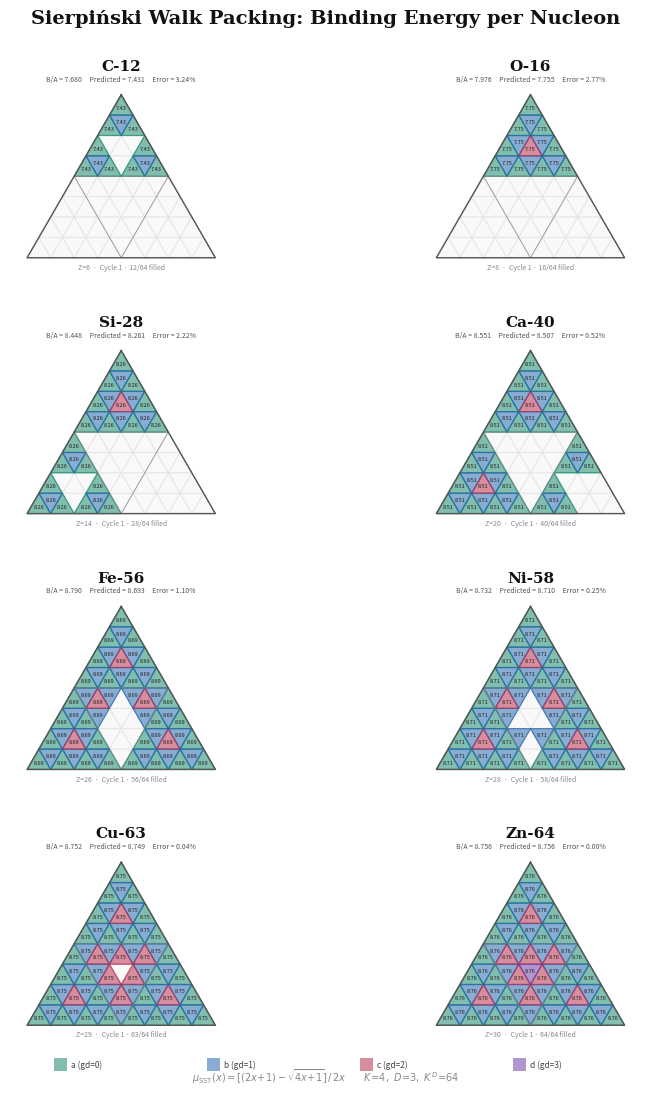

Here is the Python script that generated this plot: (Note: this script raises an exception after producing the figure.)
#!/usr/bin/env python3
"""
GFD Sierpiński Packing — 8-Panel Chart
========================================
Shows how nucleons pack into the 64-position Sierpiński walk
for 8 key elements. Each tile shows the uniform B/A that the
vortex distributes to every nucleon. Tiles colored by gate depth.

Letter size (8.5 × 11"), white background, journal-ready.

Stephen Nelson — Gravity Field Dynamics
"""

import math
import numpy as np
import matplotlib
matplotlib.use('Agg')
import matplotlib.pyplot as plt
from matplotlib.patches import Polygon
from matplotlib.collections import PatchCollection

K = 4; D = 3; KD = K**D

def mu_sst(x):
    if x <= 0: return 0
    return ((2*x + 1) - math.sqrt(4*x + 1)) / (2*x)

SUM64 = sum(mu_sst(i*i) for i in range(1, KD+1))
SCALE = 8.756 * KD / SUM64
BA_ZN = 8.756
CEIL1 = 2 * BA_ZN

def BA_up(A):
    if A < 1: return 0
    return SCALE * sum(mu_sst(i*i) for i in range(1, A+1)) / A

def BA_up_local(n):
    if n < 1: return 0
    return SCALE * sum(mu_sst(i*i) for i in range(1, n+1)) / n

ba_128 = min(BA_up(128), CEIL1 - BA_up(128))
delta = BA_ZN - ba_128
CEIL3 = ba_128 + BA_ZN - delta/2

def BA_model(A):
    if A < 1: return 0
    if A <= 64:
        return min(BA_up(A), CEIL1 - BA_up(A))
    else:
        return min(BA_up(A), CEIL1 - BA_up(A), CEIL3 - BA_up_local(A - 64))

def gate_depth(i):
    F = i // 16; C = (i % 16) // 4; S = i % 4
    return sum(1 for x in (F, C, S) if x == 3)

# Gate depth colors (print-safe)
GD_COLORS = {0: '#1a8a6e', 1: '#2868b0', 2: '#b83050', 3: '#7040a8'}
GD_COLORS_LIGHT = {0: '#d0efe8', 1: '#d0dff0', 2: '#f0d0d8', 3: '#e0d0f0'}
GD_LABELS = ['a', 'b', 'c', 'd']

# 8 elements
ELEMENTS = [
    ('C',   12,  6, 7.680),
    ('O',   16,  8, 7.976),
    ('Si',  28, 14, 8.448),
    ('Ca',  40, 20, 8.551),
    ('Fe',  56, 26, 8.790),
    ('Ni',  58, 28, 8.732),
    ('Cu',  63, 29, 8.752),
    ('Zn',  64, 30, 8.756),
]


def subdivide(p0, p1, p2, is_up):
    m01 = (0.5*(p0[0]+p1[0]), 0.5*(p0[1]+p1[1]))
    m12 = (0.5*(p1[0]+p2[0]), 0.5*(p1[1]+p2[1]))
    m02 = (0.5*(p0[0]+p2[0]), 0.5*(p0[1]+p2[1]))
    if is_up:
        return [
            (p0, m01, m02, True),
            (m01, p1, m12, True),
            (m02, m12, p2, True),
            (m01, m02, m12, False),  # inverted = gate
        ]
    else:
        return [
            (p0, m01, m02, False),
            (m01, p1, m12, False),
            (m02, m12, p2, False),
            (m01, m02, m12, True),
        ]


def build_64_triangles(cx, cy, size):
    """Build 64 sub-triangles centered at (cx, cy) with given size."""
    h = size * math.sqrt(3) / 2
    apex = (cx, cy + h * 0.6)
    bl = (cx - size/2, cy - h * 0.4)
    br = (cx + size/2, cy - h * 0.4)

    # Level 1: 4 faces
    faces = subdivide(apex, bl, br, True)
    # Level 2: 16 channels
    channels = []
    for p0, p1, p2, up in faces:
        channels.extend(subdivide(p0, p1, p2, up))
    # Level 3: 64 subchannels
    subs = []
    for p0, p1, p2, up in channels:
        subs.extend(subdivide(p0, p1, p2, up))

    return [(p0, p1, p2) for p0, p1, p2, up in subs]


def draw_element(ax, sym, A, Z, ba_known):
    ba_pred = BA_model(A)
    err_keV = (ba_pred - ba_known) * 1000

    # Build triangles
    tris = build_64_triangles(0.5, 0.33, 0.88)

    # Fill count: for A > 64, all 64 tiles are filled
    fill_count = min(A, 64)

    for i, (p0, p1, p2) in enumerate(tris):
        pts = np.array([p0, p1, p2])
        cx_t = np.mean(pts[:, 0])
        cy_t = np.mean(pts[:, 1])
        gd = gate_depth(i)

        if i < fill_count:
            # Filled tile
            color = GD_COLORS[gd]
            ax.fill(pts[:, 0], pts[:, 1], color=color, alpha=0.55, zorder=2)
            ax.plot(np.append(pts[:, 0], pts[0, 0]),
                    np.append(pts[:, 1], pts[0, 1]),
                    color=color, linewidth=0.4, alpha=0.8, zorder=3)

            # B/A value in each tile
            fontsize = 4.0
            ax.text(cx_t, cy_t, f'{ba_pred:.2f}',
                    ha='center', va='center', fontsize=fontsize,
                    color='#222222', fontweight='medium', zorder=4)
        else:
            # Empty tile
            ax.fill(pts[:, 0], pts[:, 1], color='#f0f0f0', alpha=0.4, zorder=1)
            ax.plot(np.append(pts[:, 0], pts[0, 0]),
                    np.append(pts[:, 1], pts[0, 1]),
                    color='#d0d0d0', linewidth=0.3, alpha=0.5, zorder=1)

    # Face outlines
    face_tris = build_64_triangles(0.5, 0.45, 0.88)
    # Reconstruct face-level triangles
    h = 0.88 * math.sqrt(3) / 2
    apex = (0.5, 0.33 + h * 0.6)
    bl = (0.5 - 0.88/2, 0.33 - h * 0.4)
    br = (0.5 + 0.88/2, 0.33 - h * 0.4)
    faces = subdivide(apex, bl, br, True)
    for p0, p1, p2, up in faces:
        pts = np.array([p0, p1, p2, p0])
        ax.plot(pts[:, 0], pts[:, 1], color='#888888', linewidth=0.6, alpha=0.5, zorder=5)

    # Outer triangle
    pts = np.array([apex, bl, br, apex])
    ax.plot(pts[:, 0], pts[:, 1], color='#555555', linewidth=1.0, zorder=5)

    # Element label
    cycle_note = ''
    if A <= 64:
        cycle_note = f'Cycle 1 · {A}/64 filled'
    elif A <= 128:
        cycle_note = f'Cycle 2 · 64/64 filled'
    else:
        cycle_note = f'Cycle 3 · 64/64 filled'

    # Element label at top
    ax.text(0.5, 0.92, f'{sym}-{A}', ha='center', va='center',
            fontsize=11, fontweight='bold', color='#111111', fontfamily='serif')
    
    err_pct = abs(ba_pred - ba_known) / ba_known * 100
    ax.text(0.5, 0.86, f'B/A = {ba_known:.3f}     Predicted = {ba_pred:.3f}     Error = {err_pct:.2f}%',
            ha='center', va='center', fontsize=5, color='#555555')

    # Z, cycle, fill at bottom
    ax.text(0.5, -0.02, f'Z={Z}  ·  {cycle_note}',
            ha='center', va='center', fontsize=5, color='#888888')
    ax.set_xlim(-0.02, 1.02)
    ax.set_ylim(-0.06, 0.98)
    ax.set_aspect('equal')
    ax.axis('off')


# ═══════════════════════════════════════
# BUILD FIGURE — 4×2 grid, letter size
# ═══════════════════════════════════════

fig, axes = plt.subplots(4, 2, figsize=(8.5, 11))
fig.patch.set_facecolor('white')

fig.suptitle('Sierpiński Walk Packing: Binding Energy per Nucleon',
             fontsize=14, fontweight='bold', color='#111111',
             fontfamily='serif', y=0.98)

for idx, (sym, A, Z, ba) in enumerate(ELEMENTS):
    row = idx // 2
    col = idx % 2
    ax = axes[row, col]
    draw_element(ax, sym, A, Z, ba)

# Legend at bottom
legend_y = 0.015
for gd in range(4):
    x = 0.18 + gd * 0.18
    fig.patches.append(plt.Rectangle((x, legend_y), 0.015, 0.012,
                                      facecolor=GD_COLORS[gd], alpha=0.55,
                                      transform=fig.transFigure, zorder=10))
    fig.text(x + 0.02, legend_y + 0.006,
             f'{GD_LABELS[gd]} (gd={gd})', fontsize=6, color='#444444',
             va='center')

fig.text(0.5, 0.005,
         r'$\mu_{\mathrm{SST}}(x) = [(2x\!+\!1) - \sqrt{4x\!+\!1}]\,/\,2x$'
         r'$\qquad K\!=\!4,\ D\!=\!3,\ K^D\!=\!64$',
         ha='center', fontsize=7, color='#888888', style='italic')

plt.subplots_adjust(left=0.03, right=0.97, top=0.94, bottom=0.04,
                    hspace=0.15, wspace=0.05)

plt.savefig('/mnt/user-data/outputs/gfd_sierpinski_packing_8.png', dpi=300,
            bbox_inches='tight', facecolor='white')
plt.savefig('/mnt/user-data/outputs/gfd_sierpinski_packing_8.pdf',
            bbox_inches='tight', facecolor='white')
print('Done. 8-panel Sierpiński packing chart saved.')

for sym, A, Z, ba in ELEMENTS:
    pred = BA_model(A)
    print(f'  {sym:>3}-{A:<3}  pred={pred:.3f}  known={ba:.3f}  Δ={(pred-ba)*1000:+.0f} keV')
